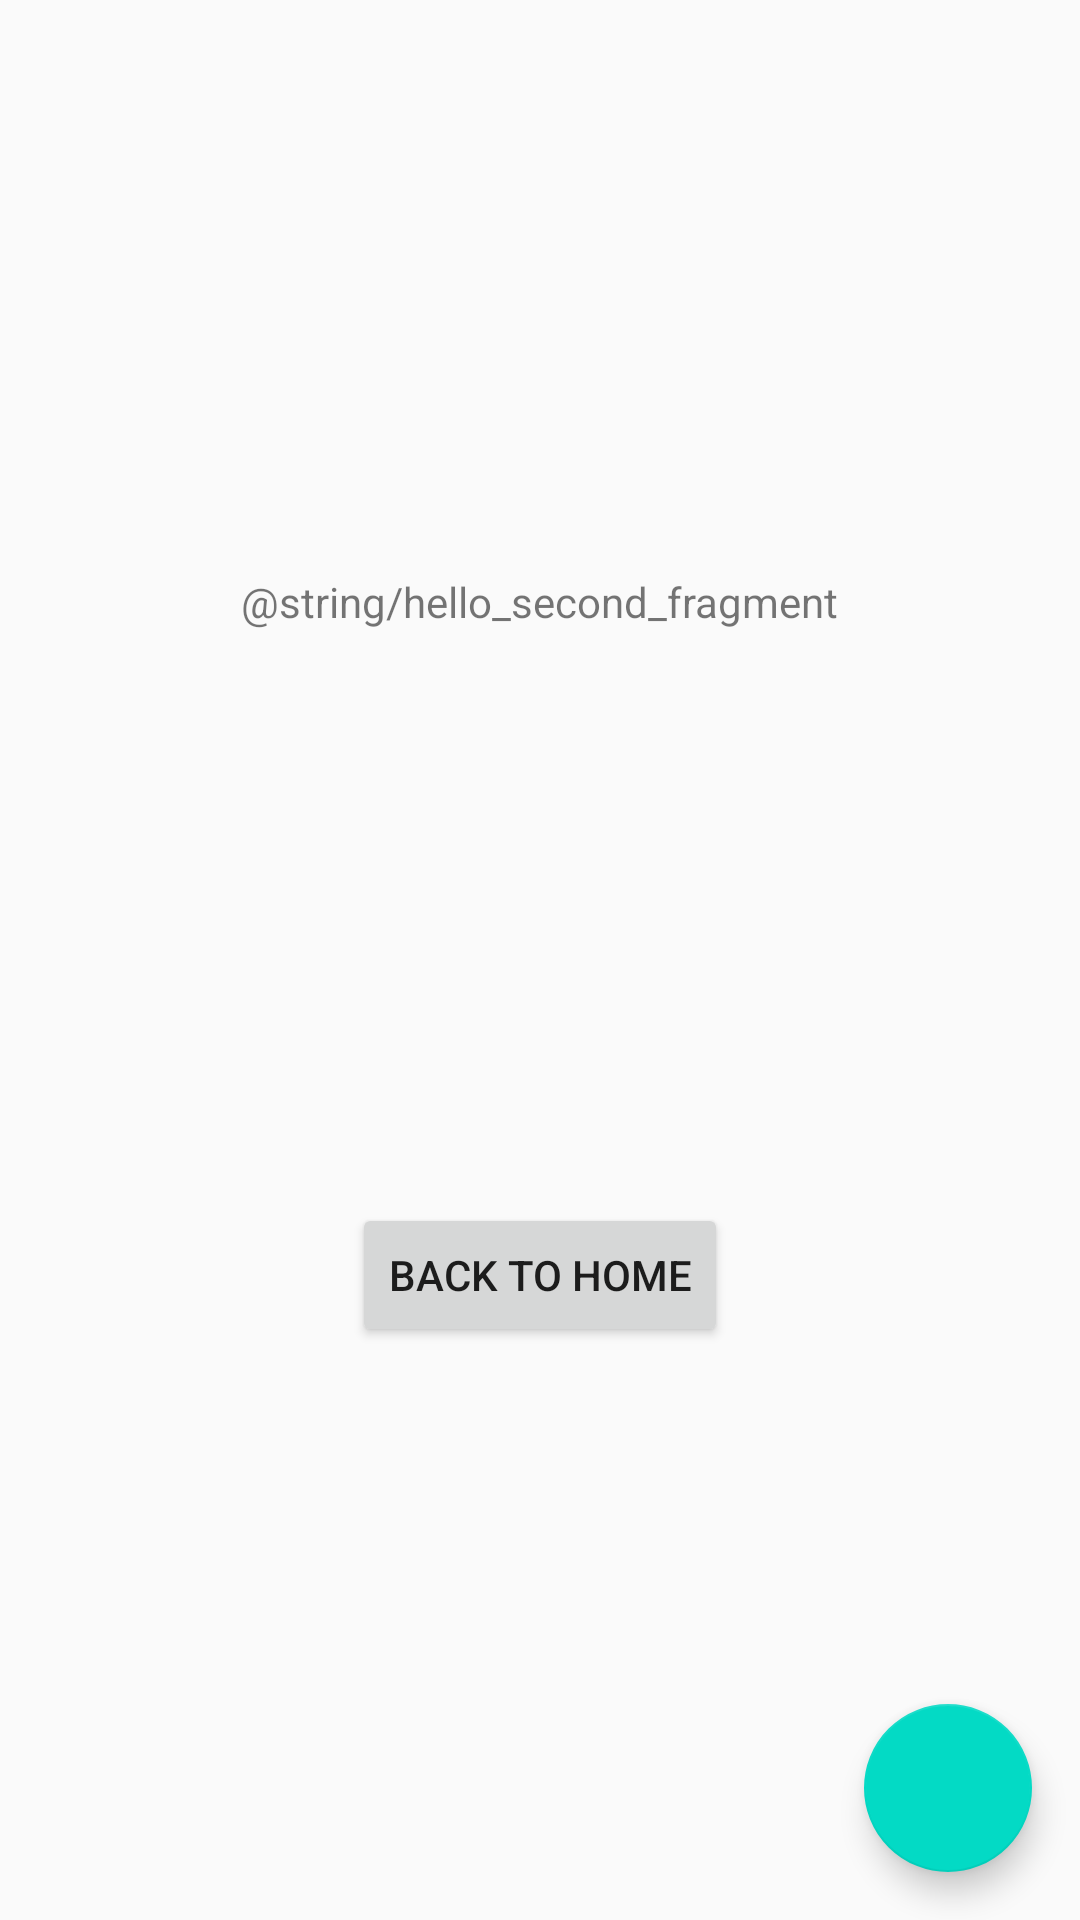

Here is an Android app screen rendered from its layout file. Give the layout XML and the strings, colors and styles it references.
<!-- AndroidManifest.xml: application theme AppTheme -->
<!-- res/layout/fragment_second.xml -->
<?xml version="1.0" encoding="utf-8"?>
<androidx.constraintlayout.widget.ConstraintLayout xmlns:android="http://schemas.android.com/apk/res/android"
    xmlns:app="http://schemas.android.com/apk/res-auto"
    xmlns:tools="http://schemas.android.com/tools"
    android:layout_width="match_parent"
    android:layout_height="match_parent"
    tools:context=".SecondFragment">

    <TextView
        android:id="@+id/textview_second"
        android:layout_width="wrap_content"
        android:layout_height="wrap_content"
        android:text="@string/hello_second_fragment"
        app:layout_constraintBottom_toTopOf="@id/button_second"
        app:layout_constraintEnd_toEndOf="parent"
        app:layout_constraintStart_toStartOf="parent"
        app:layout_constraintTop_toTopOf="parent" />

    <Button
        android:id="@+id/button_second"
        android:layout_width="wrap_content"
        android:layout_height="wrap_content"
        android:text="@string/previous"
        app:layout_constraintBottom_toBottomOf="parent"
        app:layout_constraintEnd_toEndOf="parent"
        app:layout_constraintStart_toStartOf="parent"
        app:layout_constraintTop_toBottomOf="@id/textview_second" />

    <com.google.android.material.floatingactionbutton.FloatingActionButton
        android:id="@+id/floatingActionButton_second"
        android:layout_width="wrap_content"
        android:layout_height="wrap_content"
        android:layout_gravity="bottom|end"
        android:layout_margin="@dimen/fab_margin"
        android:clickable="true"
        android:src="@drawable/ic_add_white_24dp"
        app:layout_constraintBottom_toBottomOf="parent"
        app:layout_constraintEnd_toEndOf="parent"
        android:focusable="true" />
</androidx.constraintlayout.widget.ConstraintLayout>
<!-- resources referenced by this layout -->
<resources>
  <dimen name="fab_margin">16dp</dimen>
  <string name="previous">Back to Home</string>
  <style name="AppTheme" parent="Theme.AppCompat.Light.DarkActionBar">
          
          <item name="colorPrimary">@color/colorPrimary</item>
          <item name="colorPrimaryDark">@color/colorPrimaryDark</item>
          <item name="colorAccent">@color/colorAccent</item>
      </style>
  <!-- not gathered from this repository: default colours our renderer supplied (Android Studio template values) -->
  <color name="colorPrimary">#FF6200EE</color>
  <color name="colorPrimaryDark">#FF3700B3</color>
  <color name="colorAccent">#FF03DAC5</color>
</resources>
